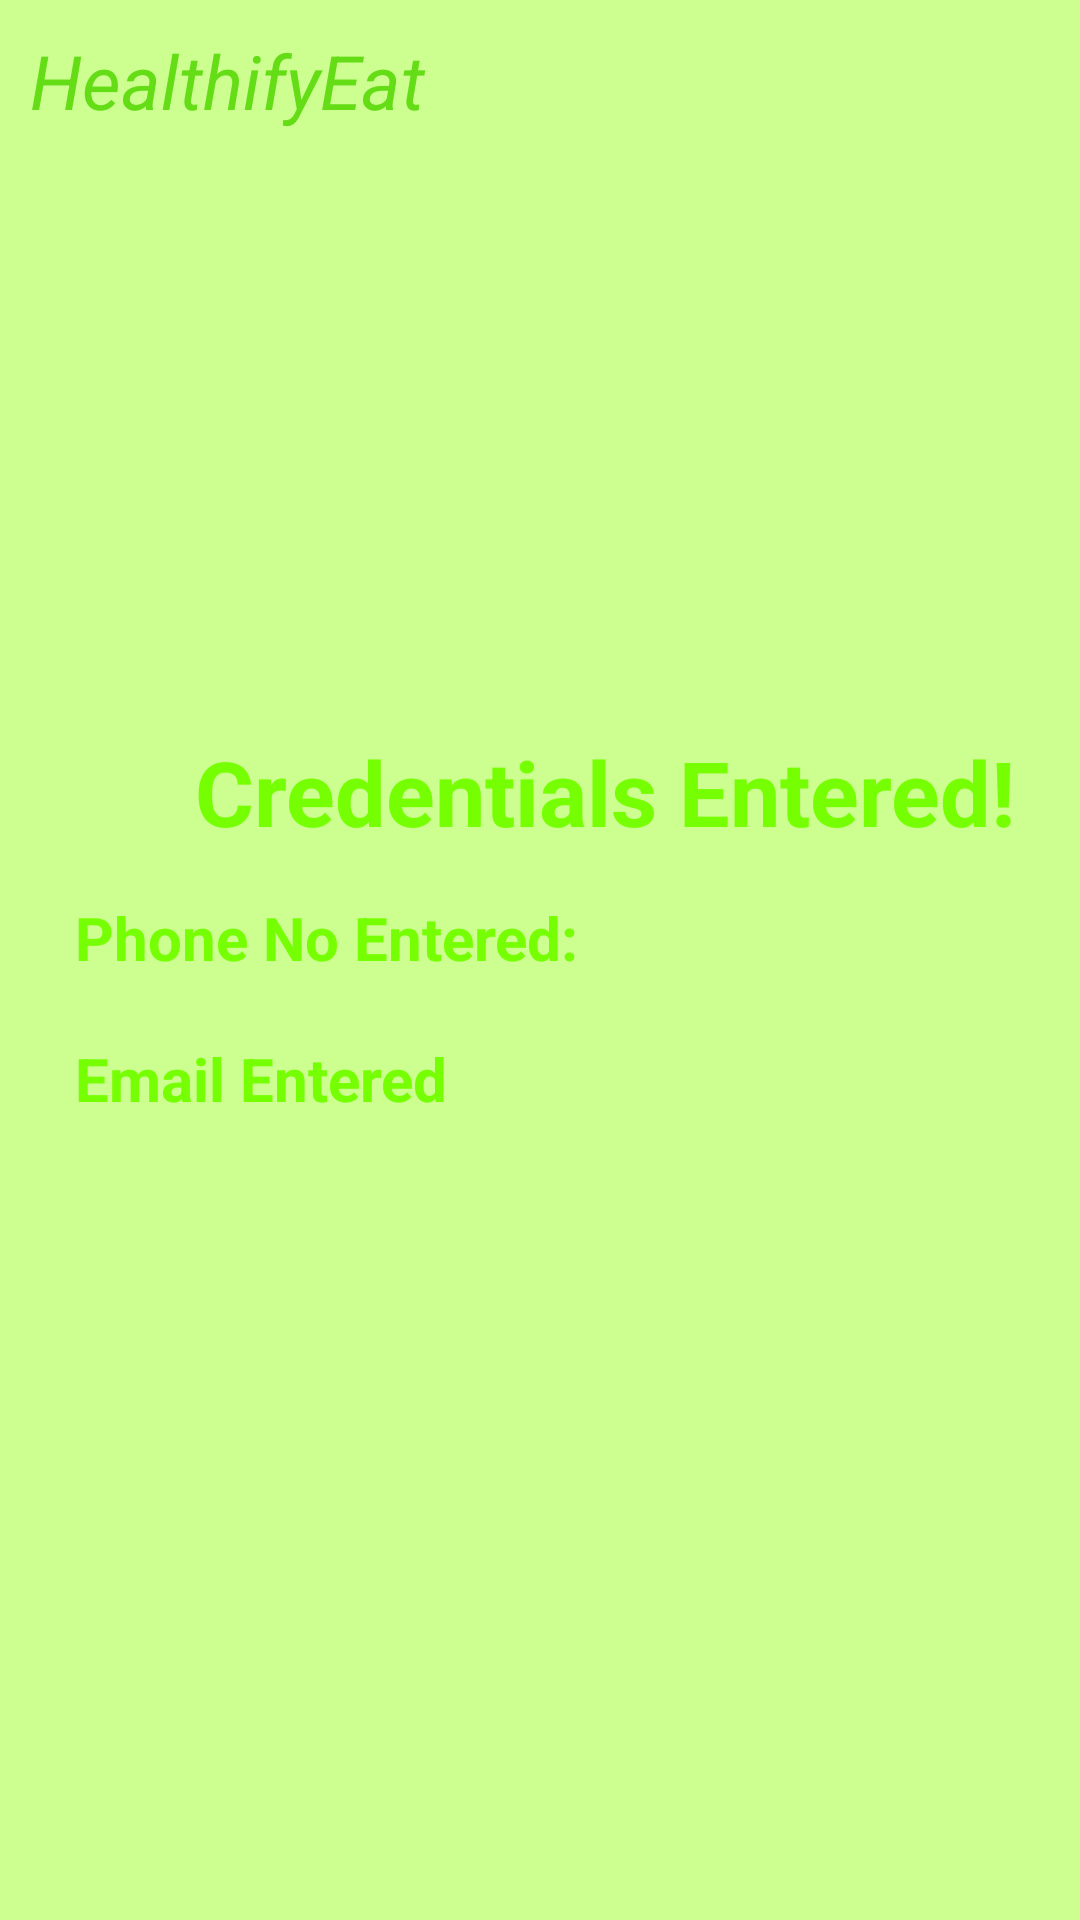

This screen was rendered from an Android layout file. Write that file and the resources it references.
<!-- AndroidManifest.xml: application theme Theme.FoodApplicationSushmita -->
<!-- res/layout/activity_forgot_password_next.xml -->
<?xml version="1.0" encoding="utf-8"?>
<RelativeLayout xmlns:android="http://schemas.android.com/apk/res/android"
    xmlns:app="http://schemas.android.com/apk/res-auto"
    xmlns:tools="http://schemas.android.com/tools"
    android:layout_width="match_parent"
    android:layout_height="match_parent"
    tools:context=".ForgotPasswordNextActivity"
    android:background="@color/lighty_green">
    <TextView
        android:id="@+id/title"
        android:layout_width="wrap_content"
        android:layout_height="wrap_content"
        android:layout_alignParentTop="true"
        android:text="HealthifyEat"
        android:textSize="25sp"
        android:textColor="#64dd17"
        android:textStyle="italic"
        android:layout_marginLeft="10dp"
        android:layout_marginTop="10dp"
        />
    <TextView
        android:id="@+id/show_text"
        android:layout_width="wrap_content"
        android:layout_height="wrap_content"
        android:text="Credentials Entered!"
        android:textStyle="bold"
        android:textColor="@color/light_green"
        android:textSize="30sp"
        android:layout_below="@+id/title"
        android:layout_marginTop="200dp"
        android:layout_marginLeft="65dp"
        android:layout_marginBottom="10dp"
    />
    <TextView
        android:id="@+id/mobile_text"
        android:layout_width="wrap_content"
        android:layout_height="wrap_content"
        android:layout_below="@+id/show_text"
        android:text="Phone No Entered: "
        android:layout_marginLeft="20dp"
        android:layout_marginBottom="10dp"
        android:textSize="20sp"
        android:textStyle="bold"
        android:textColor="@color/light_green"
        android:padding="5dp"
        />
    <TextView
        android:id="@+id/mobile"
        android:layout_width="wrap_content"
        android:layout_height="wrap_content"
        android:layout_below="@+id/show_text"
        android:layout_alignRight="@+id/mobile_text"
        android:layout_marginLeft="20dp"
        android:layout_marginBottom="10dp"
        android:textSize="20sp"
        android:textStyle="bold"
        android:textColor="@color/white"
        android:padding="5dp"
        />
    <TextView
        android:id="@+id/email_text"
        android:layout_width="wrap_content"
        android:layout_height="wrap_content"
        android:layout_below="@id/mobile"
        android:text="Email Entered"
        android:layout_marginLeft="20dp"
        android:layout_marginBottom="10dp"
        android:textSize="20sp"
        android:textStyle="bold"
        android:textColor="@color/light_green"
        android:padding="5dp"
        />
    <TextView
        android:id="@+id/email"
        android:layout_width="wrap_content"
        android:layout_height="wrap_content"
        android:layout_below="@id/mobile"
        android:layout_alignRight="@+id/email_text"
        android:layout_marginLeft="20dp"
        android:layout_marginBottom="10dp"
        android:textSize="20sp"
        android:textStyle="bold"
        android:textColor="@color/white"
        android:padding="5dp"
        />
</RelativeLayout>
<!-- resources referenced by this layout -->
<resources>
  <color name="light_green">#76ff03</color>
  <color name="lighty_green">#ccff90</color>
  <color name="white">#FFFFFFFF</color>
  <style name="Theme.FoodApplicationSushmita" parent="Theme.MaterialComponents.DayNight.DarkActionBar">
          
          <item name="colorPrimary">@color/purple_500</item>
          <item name="colorPrimaryVariant">@color/purple_700</item>
          <item name="colorOnPrimary">@color/white</item>
          
          <item name="colorSecondary">@color/teal_200</item>
          <item name="colorSecondaryVariant">@color/teal_700</item>
          <item name="colorOnSecondary">@color/black</item>
          
          <item name="android:statusBarColor" tools:targetApi="l">?attr/colorPrimaryVariant</item>
          
      </style>
  <color name="purple_500">#FF6200EE</color>
  <color name="purple_700">#FF3700B3</color>
  <color name="teal_200">#FF03DAC5</color>
  <color name="teal_700">#FF018786</color>
  <color name="black">#FF000000</color>
</resources>
